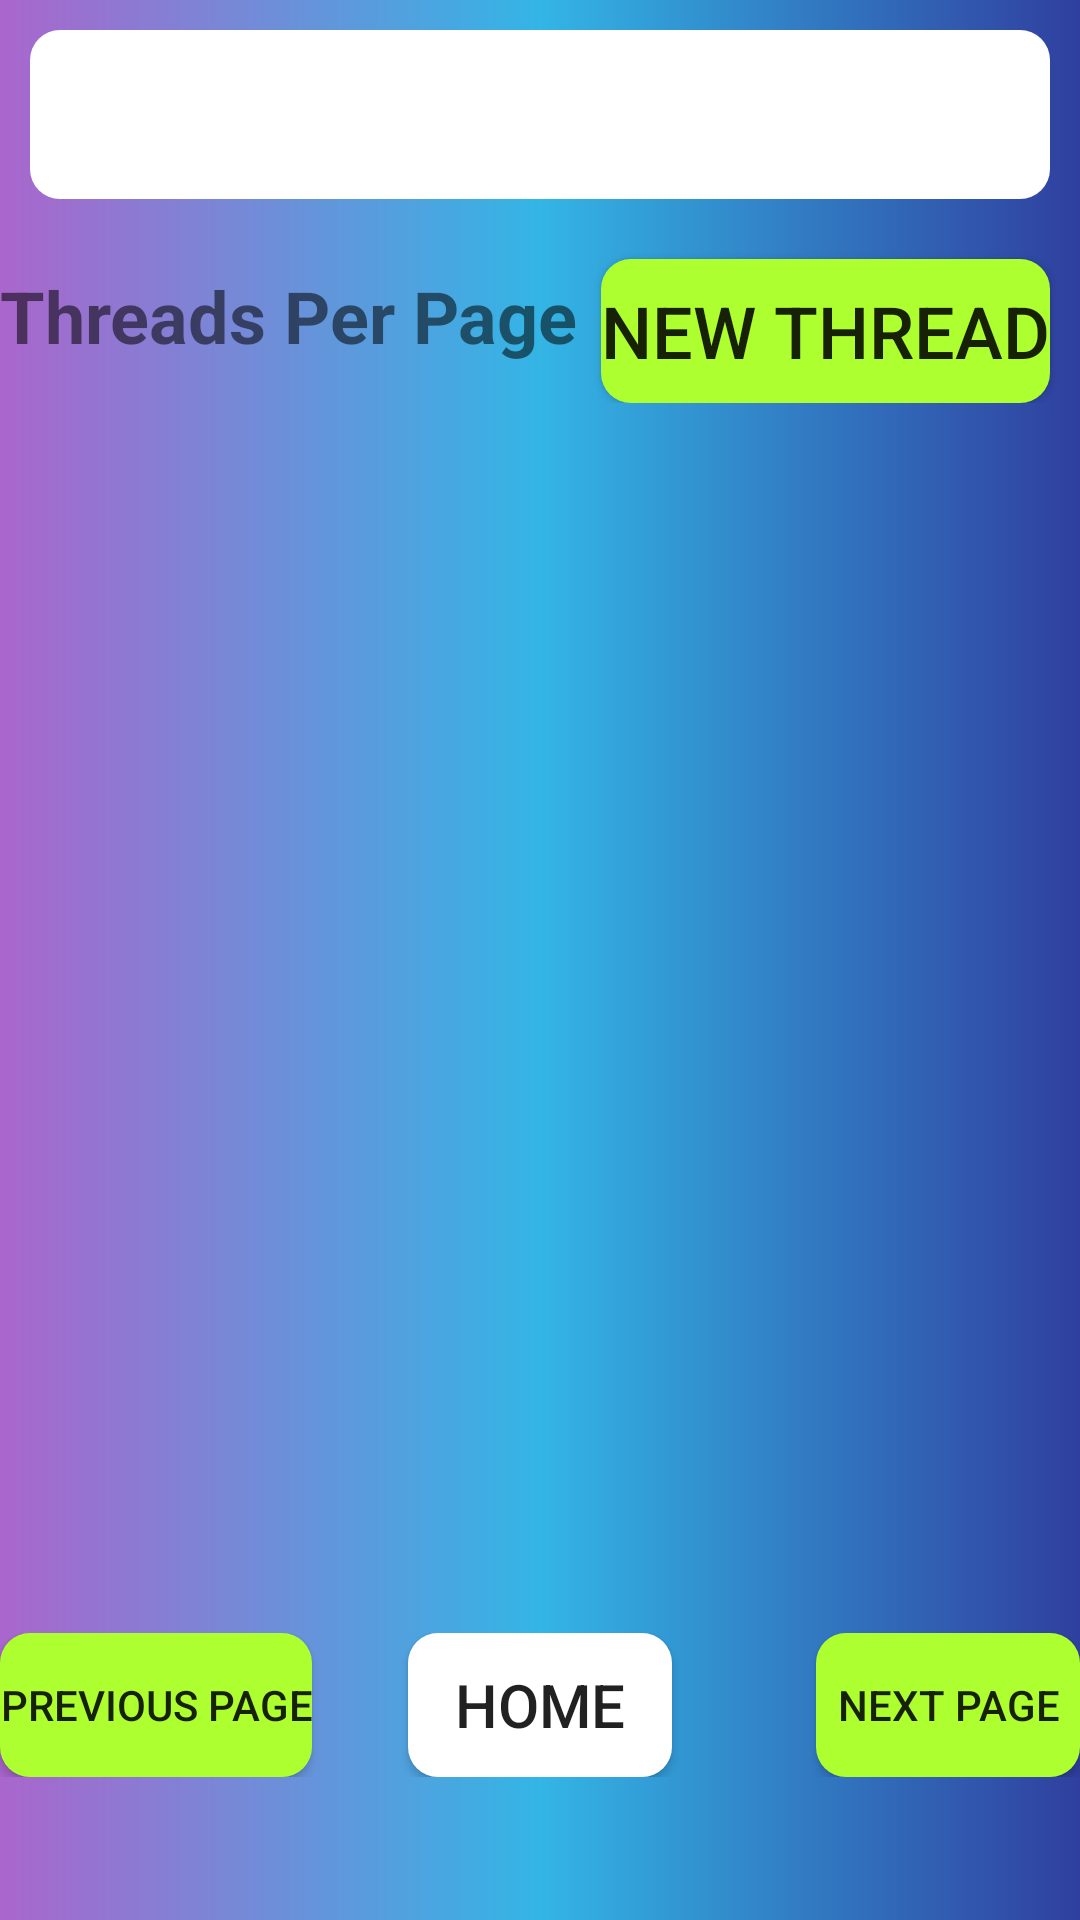

The Android layout XML behind this screen, and the referenced resources:
<!-- AndroidManifest.xml: application theme AppTheme -->
<!-- res/layout/activity_threads.xml -->
<?xml version="1.0" encoding="utf-8"?>
<LinearLayout xmlns:android="http://schemas.android.com/apk/res/android"
    xmlns:tools="http://schemas.android.com/tools"
    android:layout_width="match_parent"
    android:layout_height="match_parent"
    android:orientation="vertical"
    android:background="@drawable/main_background_gradient">

        <TextView
            android:id="@+id/ThreadsList_TV_Category"
            android:layout_width="match_parent"
            android:layout_height="wrap_content"
            android:textAlignment="center"
            android:textSize="@dimen/text_size_xlarge"
            android:layout_margin="10dp"
            tools:text="Category"
            android:background="@drawable/rounded_corner_textview"/>

        <RelativeLayout
            android:layout_width="match_parent"
            android:layout_height="wrap_content">

            <LinearLayout
                android:layout_width="wrap_content"
                android:layout_height="wrap_content"
                android:layout_alignParentStart="true"
                android:layout_centerVertical="true"
                android:orientation="horizontal">

                <TextView
                    android:layout_width="wrap_content"
                    android:layout_height="wrap_content"
                    android:text="Threads Per Page"
                    android:textSize="@dimen/text_size_medium"
                    android:textStyle="bold"/>

                <Spinner
                    android:id="@+id/ThreadsList_SPN_ThreadsPerPage"
                    android:layout_width="wrap_content"
                    android:layout_height="wrap_content"
                    android:entries="@array/num_threads_array"
                    android:layout_marginLeft="10dp"
                    android:textColor="@android:color/black"
                    android:spinnerMode="dropdown"
                    android:theme="@style/Spinner2"  />
            </LinearLayout>

            <Button
                android:id="@+id/ThreadsList_Btn_NewThread"
                android:layout_width="wrap_content"
                android:layout_height="wrap_content"
                android:background="@drawable/button_background"
                android:layout_marginTop="10dp"
                android:layout_marginEnd="10dp"
                android:layout_alignParentEnd="true"
                android:text="New Thread"
                android:textSize="@dimen/text_size_medium"/>
        </RelativeLayout>
    <ScrollView
            android:layout_width="match_parent"
            android:layout_height="400dp"
            android:layout_marginLeft= "10dp"
            android:layout_marginRight="10dp"
            android:layout_marginTop="10dp">

            <LinearLayout
                android:id = "@+id/ThreadsList_Layout"
                android:layout_width="match_parent"
                android:layout_height="wrap_content"
                android:orientation="vertical">


            </LinearLayout>
        </ScrollView>

        <RelativeLayout
            android:id="@+id/RelativeLayout01"
            android:layout_width="wrap_content"
            android:layout_height="wrap_content"
            android:background="@android:color/transparent">

            <Button
                android:id="@+id/ThreadsList_Btn_Prev"
                android:layout_width="wrap_content"
                android:layout_height="wrap_content"
                android:text="Previous Page"
                android:layout_gravity="start"
                android:clickable="false"
                android:layout_alignParentStart="true"
                android:background="@drawable/button_background"   />

            <Button
                android:id="@+id/ThreadsList_Btn_Next"
                android:layout_width="wrap_content"
                android:layout_height="wrap_content"
                android:text="Next Page"
                android:layout_gravity="end"
                android:layout_alignParentEnd="true"
                android:background="@drawable/button_background" />

            <Button
                android:id="@+id/Threads_btn_home"
                android:layout_width="wrap_content"
                android:layout_height="wrap_content"
                android:layout_centerVertical="true"
                android:layout_centerHorizontal="true"
                android:background="@drawable/button_home_background"
                android:padding="10dp"
                android:text="Home"
                android:textSize="20sp" />

        </RelativeLayout>
</LinearLayout>
<!-- resources referenced by this layout -->
<resources>
  <string-array name="num_threads_array">
          <item>10</item>
          <item>15</item>
          <item>25</item>
          <item>50</item>
      </string-array>
  <dimen name="text_size_medium">24sp</dimen>
  <dimen name="text_size_xlarge">42sp</dimen>
  <!-- drawable button_background (drawable) -->
  <?xml version="1.0" encoding="utf-8"?>
  <shape xmlns:android="http://schemas.android.com/apk/res/android"
      android:shape="rectangle">
      <solid android:color="@color/GreenYellow"/>
      <corners android:bottomRightRadius="10dp" android:bottomLeftRadius="10dp"
          android:topLeftRadius="10dp" android:topRightRadius="10dp"/>
  
  </shape>
  <!-- drawable button_home_background (drawable) -->
  <?xml version="1.0" encoding="utf-8"?>
  <shape xmlns:android="http://schemas.android.com/apk/res/android"
      android:shape="rectangle">
      <solid android:color="@android:color/white"/>
      <corners android:bottomRightRadius="10dp" android:bottomLeftRadius="10dp"
          android:topLeftRadius="10dp" android:topRightRadius="10dp"/>
  
  </shape>
  <!-- drawable main_background_gradient (drawable) -->
  <?xml version="1.0" encoding="utf-8"?>
  <shape xmlns:android="http://schemas.android.com/apk/res/android"
      android:shape="rectangle">
      <gradient
          android:startColor="@android:color/holo_purple"
          android:endColor="@color/colorPrimaryDark"
          android:type="linear"
          android:centerColor="@android:color/holo_blue_light"/>
  </shape>
  <!-- drawable rounded_corner_textview (drawable) -->
  <?xml version="1.0" encoding="utf-8"?>
  <shape xmlns:android="http://schemas.android.com/apk/res/android"
      android:shape="rectangle">
      <solid android:color="@android:color/white"/>
      <corners android:bottomRightRadius="10dp" android:bottomLeftRadius="10dp"
                  android:topLeftRadius="10dp" android:topRightRadius="10dp"/>
  
  </shape>
  <style name="Spinner2" parent="Widget.AppCompat.Light.DropDownItem.Spinner">
          <item name="android:paddingStart">0dp</item>
          <item name="android:paddingEnd">0dp</item>
          <item name="android:textColor">#000000</item>
          <item name="android:textSize">@dimen/text_size_small</item>
          <item name="android:background">@drawable/rounded_corner_textview</item>
      </style>
  <style name="AppTheme" parent="Theme.AppCompat.Light.DarkActionBar">
          
          <item name="colorPrimary">@color/colorPrimary</item>
          <item name="colorPrimaryDark">@color/colorPrimaryDark</item>
          <item name="colorAccent">@color/colorAccent</item>
      </style>
  <color name="GreenYellow">#ADFF2F</color>
  <color name="colorPrimaryDark">#303f9f</color>
  <dimen name="text_size_small">20sp</dimen>
  <color name="colorPrimary">#3f51b5</color>
  <color name="colorAccent">#FF4081</color>
</resources>
